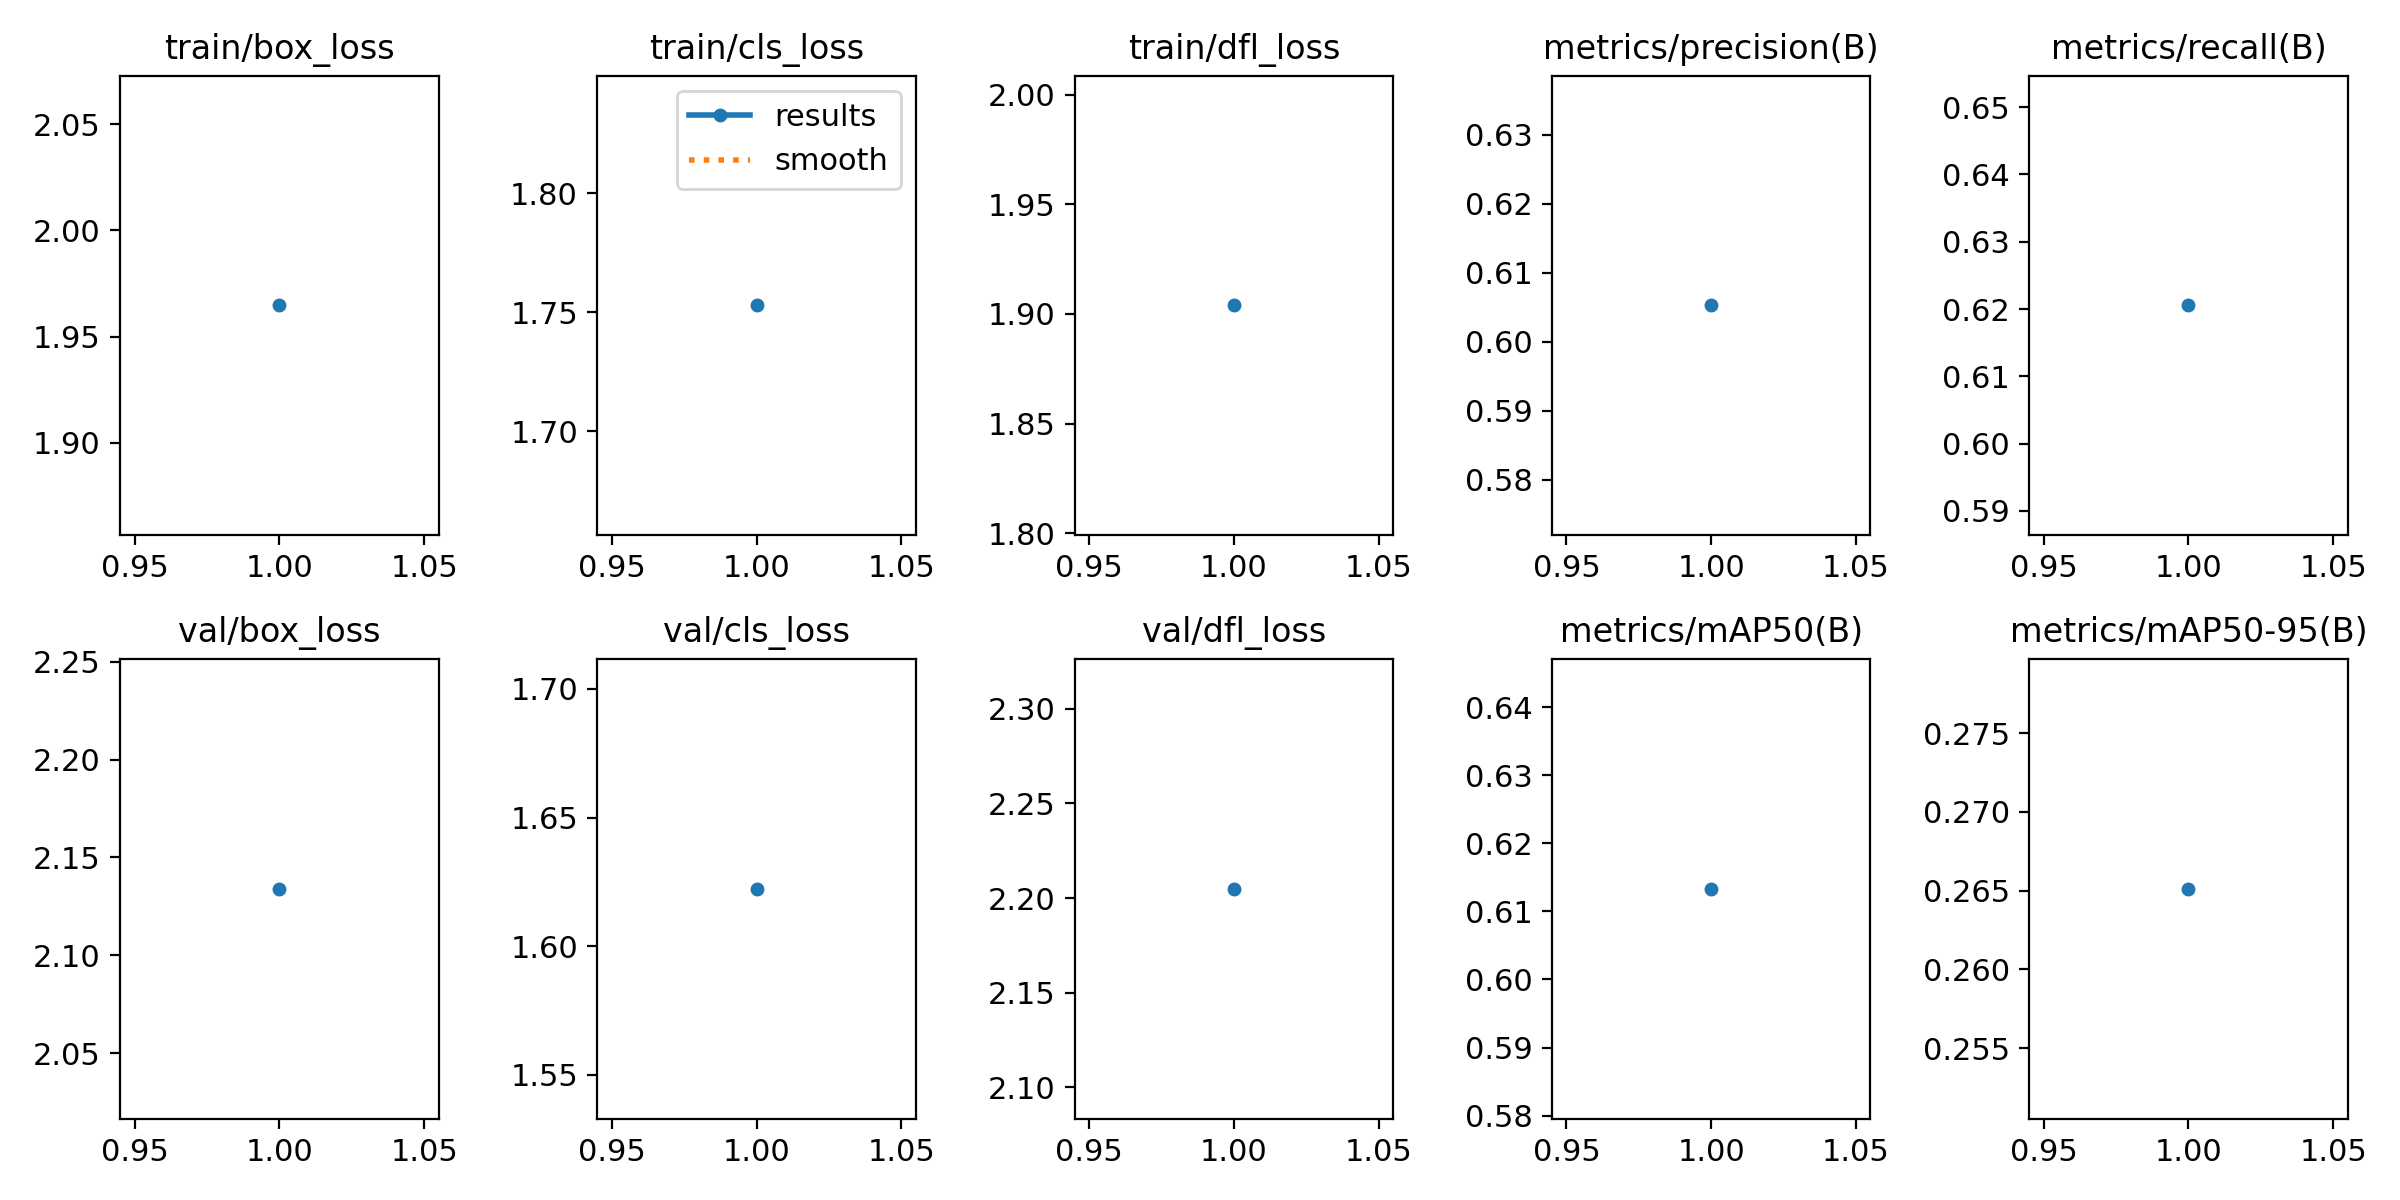

The file beside this chart, header and first rows:
epoch, time, train/box_loss, train/cls_loss, train/dfl_loss, metrics/precision(B), metrics/recall(B), metrics/mAP50(B), metrics/mAP50-95(B), val/box_loss, val/cls_loss, val/dfl_loss, lr/pg0, lr/pg1, lr/pg2
1, 226.8, 1.965, 1.753, 1.904, 0.6052, 0.6206, 0.6133, 0.2651, 2.134, 1.622, 2.205, 0.0006651, 0.0006651, 0.0006651
